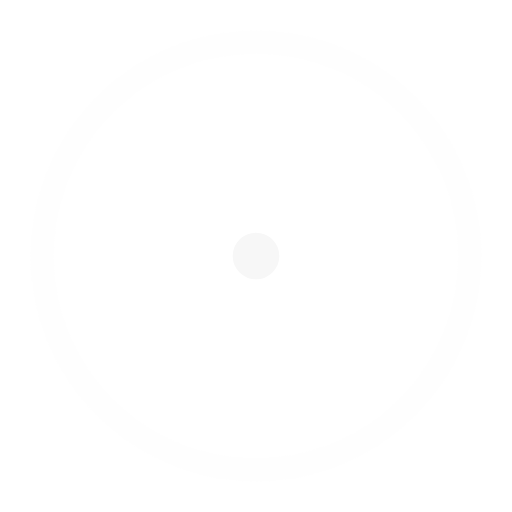
t = 0.00 s
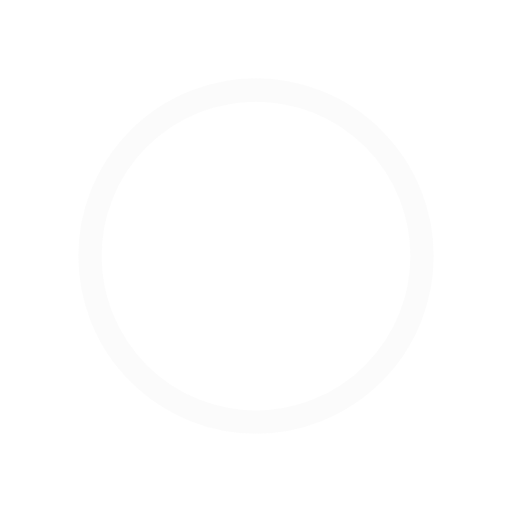
t = 0.45 s
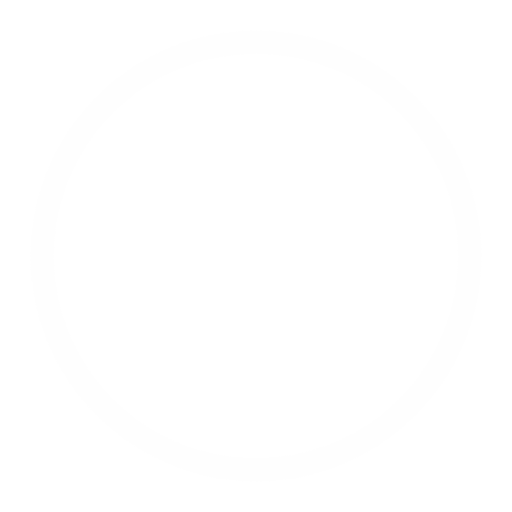
t = 0.90 s
t = 1.35 s: frame unchanged from t = 0.45 s, image omitted

The animated SVG that drew these frames (rendered in a browser with its animation timeline set to each time). Animation: 4 SMIL elements (animate=4); one cycle of 1.80 s, repeats indefinitely.

<!-- By Sam Herbert (@sherb), for everyone. More @ http://goo.gl/7AJzbL -->
<svg width="44" height="44" viewBox="0 0 44 44" xmlns="http://www.w3.org/2000/svg" stroke="#f7f7f7">
    <g fill="none" fill-rule="evenodd" stroke-width="2">
        <circle cx="22" cy="22" r="1">
            <animate attributeName="r"
                begin="0s" dur="1.8s"
                values="1; 20"
                calcMode="spline"
                keyTimes="0; 1"
                keySplines="0.165, 0.84, 0.44, 1"
                repeatCount="indefinite" />
            <animate attributeName="stroke-opacity"
                begin="0s" dur="1.8s"
                values="1; 0"
                calcMode="spline"
                keyTimes="0; 1"
                keySplines="0.3, 0.61, 0.355, 1"
                repeatCount="indefinite" />
        </circle>
        <circle cx="22" cy="22" r="1">
            <animate attributeName="r"
                begin="-0.9s" dur="1.8s"
                values="1; 20"
                calcMode="spline"
                keyTimes="0; 1"
                keySplines="0.165, 0.84, 0.44, 1"
                repeatCount="indefinite" />
            <animate attributeName="stroke-opacity"
                begin="-0.9s" dur="1.8s"
                values="1; 0"
                calcMode="spline"
                keyTimes="0; 1"
                keySplines="0.3, 0.61, 0.355, 1"
                repeatCount="indefinite" />
        </circle>
    </g>
</svg>
